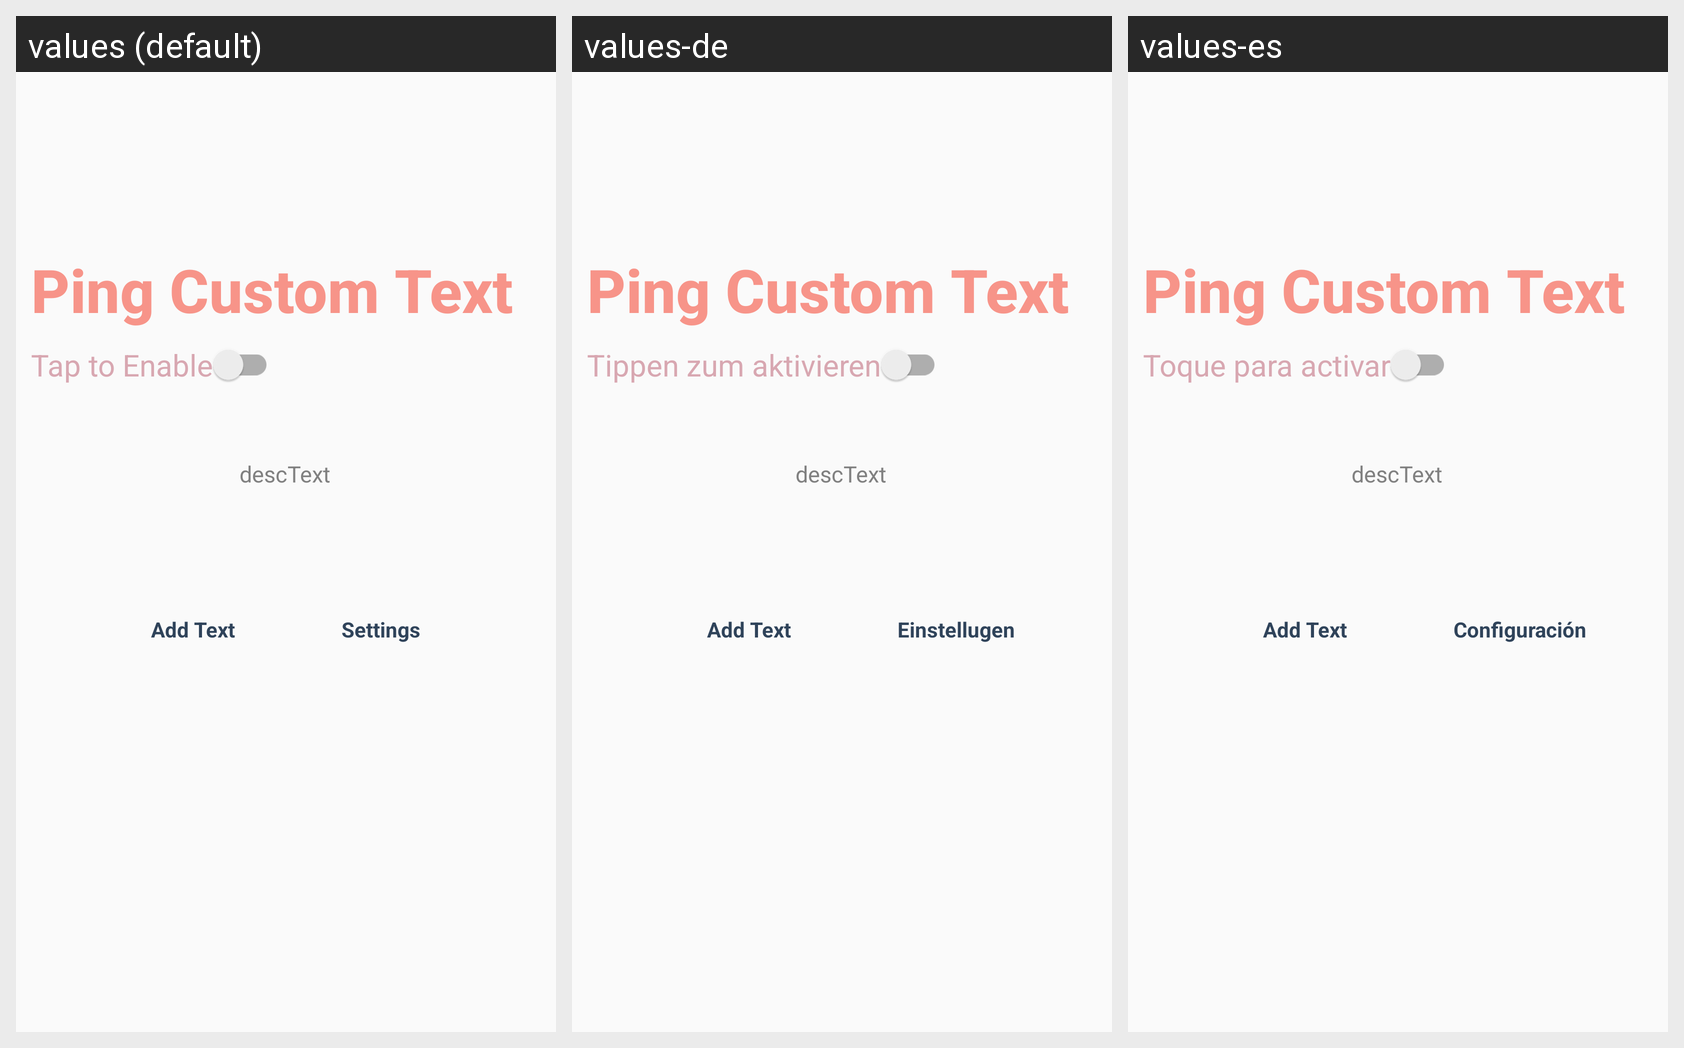

The Android screen above is rendered under several locales of the same app. Produce the string resources it draws, with the default and per-locale values.
Android screen res/layout/anytextmatch.xml rendered under 3 locales, left to right: values (default), values-de, values-es. Device: Nexus 5 (rendered at 1080×1920; each locale shown at half size, 540×960, under a caption strip naming it); theme Theme.AppCompat.Light.DarkActionBar.
Strings drawn on this screen, with the default value and each locale's value (text and hints the layout hard-codes, and strings that could not be matched under every locale, appear in the picture but are not listed):

ATM_Title
  values: Ping Custom Text
  values-de: Ping Custom Text  [not translated; the default value is used]
  values-es: Ping Custom Text  [not translated; the default value is used]

Allfeat_Tap2Enable
  values: Tap to Enable
  values-de: Tippen zum aktivieren
  values-es: Toque para activar

Allfeat_settings
  values: Settings
  values-de: Einstellugen
  values-es: Configuración
